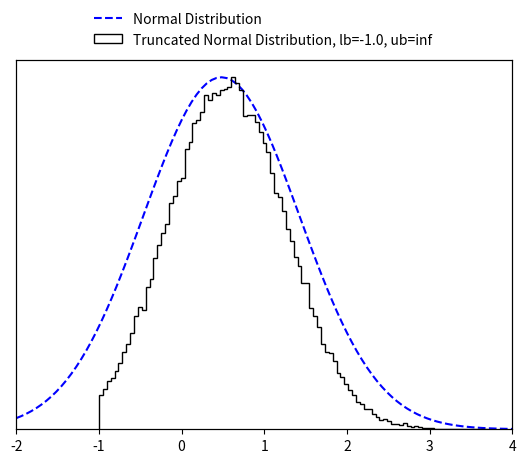

This chart was generated by the following Python code:
import numpy as np
import math
from scipy import special
from scipy import optimize

EPS = 10e-15


class TruncatedMVN:
    """
    Create a normal distribution :math:`X  \sim N ({\mu}, {\Sigma})` subject to linear inequality constraints
    :math:`lb < X < ub` and sample from it using minimax tilting. Based on the MATLAB implemention by the authors
    (reference below).

    :param np.ndarray mu: (size D) mean of the normal distribution :math:`\mathbf {\mu}`.
    :param np.ndarray cov: (size D x D) covariance of the normal distribution :math:`\mathbf {\Sigma}`.
    :param np.ndarray lb: (size D) lower bound constrain of the multivariate normal distribution :math:`\mathbf lb`.
    :param np.ndarray ub: (size D) upper bound constrain of the multivariate normal distribution :math:`\mathbf ub`.

    Note that the algorithm may not work if 'cov' is close to being rank deficient.

    Reference:
    Botev, Z. I., (2016), The normal law under linear restrictions: simulation and estimation via minimax tilting,
    Journal of the Royal Statistical Society Series B, 79, issue 1, p. 125-148,

    Example:
        >>> d = 10  # dimensions
        >>>
        >>> # random mu and cov
        >>> mu = np.random.rand(d)
        >>> cov = 0.5 - np.random.rand(d ** 2).reshape((d, d))
        >>> cov = np.triu(cov)
        >>> cov += cov.T - np.diag(cov.diagonal())
        >>> cov = np.dot(cov, cov)
        >>>
        >>> # constraints
        >>> lb = np.zeros_like(mu) - 2
        >>> ub = np.ones_like(mu) * np.inf
        >>>
        >>> # create truncated normal and sample from it
        >>> n_samples = 100000
        >>> samples = TruncatedMVN(mu, cov, lb, ub).sample(n_samples)

    Reimplementation by Paul Brunzema
    """

    def __init__(self, mu, cov, lb, ub):
        self.dim = len(mu)
        if not cov.shape[0] == cov.shape[1]:
            raise RuntimeError("Covariance matrix must be of shape DxD!")
        if not (self.dim == cov.shape[0] and self.dim == len(lb) and self.dim == len(ub)):
            raise RuntimeError("Dimensions D of mean (mu), covariance matric (cov), lower bound (lb) "
                               "and upper bound (ub) must be the same!")

        self.cov = cov
        self.orig_mu = mu
        self.orig_lb = lb
        self.orig_ub = ub
        self.lb = lb - mu
        self.ub = ub - mu
        if np.any(self.ub <= self.lb):
            raise RuntimeError("Upper bound (ub) must be strictly greater than lower bound (lb) for all D dimensions!")

        # scaled Cholesky with zero diagonal
        self.L = np.empty_like(cov)

        # for numerics
        self.eps = EPS

    def sample(self, n):
        """
        Create n samples from the truncated normal distribution.

        :param int n: Number of samples to create.
        :return: D x n array with the samples.
        :rtype: np.ndarray
        """
        # Cholesky decomposition of matrix with permuation
        unscaled_L, perm = self.colperm()
        D = np.diag(unscaled_L)
        if np.any(D < self.eps):
            print('Warning: Method might fail as covariance matrix is singular!')

        # rescale
        scaled_L = unscaled_L / np.tile(D.reshape(self.dim, 1), (1, self.dim))
        self.lb = self.lb / D
        self.ub = self.ub / D
        # remove diagonal
        self.L = scaled_L - np.eye(self.dim)

        # get gradient/Jacobian function
        gradpsi = self.get_gradient_function()
        x0 = np.zeros(2 * (self.dim - 1))

        # find optimal tilting parameter non-linear equation solver
        sol = optimize.root(gradpsi, x0, args=(self.L, self.lb, self.ub), method='hybr', jac=True)
        if not sol.success:
            print('Warning: Method may fail as covariance matrix is close to singular!')
        x = sol.x[:self.dim - 1]
        mu = sol.x[self.dim - 1:]
        # compute psi star
        psistar = self.psy(x, mu)
        # start acceptance rejection sampling
        rv = np.array([], dtype=np.float64).reshape(self.dim, 0)
        accept, iteration = 0, 0
        while accept < n:
            logpr, Z = self.mvnrnd(n, mu)  # simulate n proposals
            idx = -np.log(np.random.rand(n)) > (psistar - logpr)  # acceptance tests
            rv = np.concatenate((rv, Z[:, idx]), axis=1)  # accumulate accepted
            accept = rv.shape[1]  # keep track of # of accepted
            iteration += 1
            if iteration == 10 ** 3:
                print('Warning: Acceptance prob. smaller than 0.001.')
            elif iteration > 10 ** 4:
                accept = n
                rv = np.concatenate((rv, Z), axis=1)
                print('Warning: Sample is only approximately distributed.')

        # finish sampling and postprocess the samples!
        order = perm.argsort(axis=0)
        rv = rv[:, :n]
        rv = unscaled_L @ rv
        rv = rv[order, :]

        # retransfer to original mean
        tiled_mean = np.tile(self.orig_mu.reshape(self.dim, 1), (1, rv.shape[-1]))
        rv += tiled_mean
        return rv

    def mvnrnd(self, n, mu):
        # generates the proposals from the exponentially tilted sequential importance sampling pdf
        # output:     logpr, log-likelihood of sample
        #             Z, random sample
        mu = np.append(mu, [0.])
        Z = np.zeros((self.dim, n))
        logpr = 0
        for k in range(self.dim):
            # compute matrix multiplication L @ Z
            col = self.L[k, :k] @ Z[:k, :]
            # compute limits of truncation
            tl = self.lb[k] - mu[k] - col
            tu = self.ub[k] - mu[k] - col
            # simulate N(mu,1) conditional on [tl,tu]
            Z[k, :] = mu[k] + TruncatedMVN.trandn(tl, tu)
            # update likelihood ratio
            logpr += lnNormalProb(tl, tu) + .5 * mu[k] ** 2 - mu[k] * Z[k, :]
        return logpr, Z

    @staticmethod
    def trandn(lb, ub):
        """
        Sample generator for the truncated standard multivariate normal distribution :math:`X \sim N(0,I)` s.t.
        :math:`lb<X<ub`.

        If you wish to simulate a random variable 'Z' from the non-standard Gaussian :math:`N(m,s^2)`
        conditional on :math:`lb<Z<ub`, then first simulate x=TruncatedMVNSampler.trandn((l-m)/s,(u-m)/s) and set
        Z=m+s*x.
        Infinite values for 'ub' and 'lb' are accepted.

        :param np.ndarray lb: (size D) lower bound constrain of the normal distribution :math:`\mathbf lb`.
        :param np.ndarray ub: (size D) upper bound constrain of the normal distribution :math:`\mathbf lb`.

        :return: D samples if the truncated normal distribition x ~ N(0, I) subject to lb < x < ub.
        :rtype: np.ndarray
        """
        if not len(lb) == len(ub):
            raise RuntimeError("Lower bound (lb) and upper bound (ub) must be of the same length!")

        x = np.empty_like(lb)
        a = 0.66  # threshold used in MATLAB implementation
        # three cases to consider
        # case 1: a<lb<ub
        I = lb > a
        if np.any(I):
            tl = lb[I]
            tu = ub[I]
            x[I] = TruncatedMVN.ntail(tl, tu)
        # case 2: lb<ub<-a
        J = ub < -a
        if np.any(J):
            tl = -ub[J]
            tu = -lb[J]
            x[J] = - TruncatedMVN.ntail(tl, tu)
        # case 3: otherwise use inverse transform or accept-reject
        I = ~(I | J)
        if np.any(I):
            tl = lb[I]
            tu = ub[I]
            x[I] = TruncatedMVN.tn(tl, tu)
        return x

    @staticmethod
    def tn(lb, ub, tol=2):
        # samples a column vector of length=len(lb)=len(ub) from the standard multivariate normal distribution
        # truncated over the region [lb,ub], where -a<lb<ub<a for some 'a' and lb and ub are column vectors
        # uses acceptance rejection and inverse-transform method

        sw = tol  # controls switch between methods, threshold can be tuned for maximum speed for each platform
        x = np.empty_like(lb)
        # case 1: abs(ub-lb)>tol, uses accept-reject from randn
        I = abs(ub - lb) > sw
        if np.any(I):
            tl = lb[I]
            tu = ub[I]
            x[I] = TruncatedMVN.trnd(tl, tu)

        # case 2: abs(u-l)<tol, uses inverse-transform
        I = ~I
        if np.any(I):
            tl = lb[I]
            tu = ub[I]
            pl = special.erfc(tl / np.sqrt(2)) / 2
            pu = special.erfc(tu / np.sqrt(2)) / 2
            x[I] = np.sqrt(2) * special.erfcinv(2 * (pl - (pl - pu) * np.random.rand(len(tl))))
        return x

    @staticmethod
    def trnd(lb, ub):
        # uses acceptance rejection to simulate from truncated normal
        x = np.random.randn(len(lb))  # sample normal
        test = (x < lb) | (x > ub)
        I = np.where(test)[0]
        d = len(I)
        while d > 0:  # while there are rejections
            ly = lb[I]
            uy = ub[I]
            y = np.random.randn(len(uy))  # resample
            idx = (y > ly) & (y < uy)  # accepted
            x[I[idx]] = y[idx]
            I = I[~idx]
            d = len(I)
        return x

    @staticmethod
    def ntail(lb, ub):
        # samples a column vector of length=len(lb)=len(ub) from the standard multivariate normal distribution
        # truncated over the region [lb,ub], where lb>0 and lb and ub are column vectors
        # uses acceptance-rejection from Rayleigh distr. similar to Marsaglia (1964)
        if not len(lb) == len(ub):
            raise RuntimeError("Lower bound (lb) and upper bound (ub) must be of the same length!")
        c = (lb ** 2) / 2
        n = len(lb)
        f = np.expm1(c - ub ** 2 / 2)
        x = c - np.log(1 + np.random.rand(n) * f)  # sample using Rayleigh
        # keep list of rejected
        I = np.where(np.random.rand(n) ** 2 * x > c)[0]
        d = len(I)
        while d > 0:  # while there are rejections
            cy = c[I]
            y = cy - np.log(1 + np.random.rand(d) * f[I])
            idx = (np.random.rand(d) ** 2 * y) < cy  # accepted
            x[I[idx]] = y[idx]  # store the accepted
            I = I[~idx]  # remove accepted from the list
            d = len(I)
        return np.sqrt(2 * x)  # this Rayleigh transform can be delayed till the end

    def psy(self, x, mu):
        # implements psi(x,mu); assumes scaled 'L' without diagonal
        x = np.append(x, [0.])
        mu = np.append(mu, [0.])
        c = self.L @ x
        lt = self.lb - mu - c
        ut = self.ub - mu - c
        p = np.sum(lnNormalProb(lt, ut) + 0.5 * mu ** 2 - x * mu)
        return p

    def get_gradient_function(self):
        # wrapper to avoid dependancy on self

        def gradpsi(y, L, l, u):
            # implements gradient of psi(x) to find optimal exponential twisting, returns also the Jacobian
            # NOTE: assumes scaled 'L' with zero diagonal
            d = len(u)
            c = np.zeros(d)
            mu, x = c.copy(), c.copy()
            x[0:d - 1] = y[0:d - 1]
            mu[0:d - 1] = y[d - 1:]

            # compute now ~l and ~u
            c[1:d] = L[1:d, :] @ x
            lt = l - mu - c
            ut = u - mu - c

            # compute gradients avoiding catastrophic cancellation
            w = lnNormalProb(lt, ut)
            pl = np.exp(-0.5 * lt ** 2 - w) / np.sqrt(2 * math.pi)
            pu = np.exp(-0.5 * ut ** 2 - w) / np.sqrt(2 * math.pi)
            P = pl - pu

            # output the gradient
            dfdx = - mu[0:d - 1] + (P.T @ L[:, 0:d - 1]).T
            dfdm = mu - x + P
            grad = np.concatenate((dfdx, dfdm[:-1]), axis=0)

            # construct jacobian
            lt[np.isinf(lt)] = 0
            ut[np.isinf(ut)] = 0

            dP = - P ** 2 + lt * pl - ut * pu
            DL = np.tile(dP.reshape(d, 1), (1, d)) * L
            mx = DL - np.eye(d)
            xx = L.T @ DL
            mx = mx[:-1, :-1]
            xx = xx[:-1, :-1]
            J = np.block([[xx, mx.T],
                          [mx, np.diag(1 + dP[:-1])]])
            return (grad, J)

        return gradpsi

    def colperm(self):
        perm = np.arange(self.dim)
        L = np.zeros_like(self.cov)
        z = np.zeros_like(self.orig_mu)

        for j in perm.copy():
            pr = np.ones_like(z) * np.inf  # compute marginal prob.
            I = np.arange(j, self.dim)  # search remaining dimensions
            D = np.diag(self.cov)
            s = D[I] - np.sum(L[I, 0:j] ** 2, axis=1)
            s[s < 0] = self.eps
            s = np.sqrt(s)
            tl = (self.lb[I] - L[I, 0:j] @ z[0:j]) / s
            tu = (self.ub[I] - L[I, 0:j] @ z[0:j]) / s
            pr[I] = lnNormalProb(tl, tu)
            # find smallest marginal dimension
            k = np.argmin(pr)

            # flip dimensions k-->j
            jk = [j, k]
            kj = [k, j]
            self.cov[jk, :] = self.cov[kj, :]  # update rows of cov
            self.cov[:, jk] = self.cov[:, kj]  # update cols of cov
            L[jk, :] = L[kj, :]  # update only rows of L
            self.lb[jk] = self.lb[kj]  # update integration limits
            self.ub[jk] = self.ub[kj]  # update integration limits
            perm[jk] = perm[kj]  # keep track of permutation

            # construct L sequentially via Cholesky computation
            s = self.cov[j, j] - np.sum(L[j, 0:j] ** 2, axis=0)
            if s < -0.01:
                raise RuntimeError("Sigma is not positive semi-definite")
            elif s < 0:
                s = self.eps
            L[j, j] = np.sqrt(s)
            new_L = self.cov[j + 1:self.dim, j] - L[j + 1:self.dim, 0:j] @ L[j, 0:j].T
            L[j + 1:self.dim, j] = new_L / L[j, j]

            # find mean value, z(j), of truncated normal
            tl = (self.lb[j] - L[j, 0:j - 1] @ z[0:j - 1]) / L[j, j]
            tu = (self.ub[j] - L[j, 0:j - 1] @ z[0:j - 1]) / L[j, j]
            w = lnNormalProb(tl, tu)  # aids in computing expected value of trunc. normal
            z[j] = (np.exp(-.5 * tl ** 2 - w) - np.exp(-.5 * tu ** 2 - w)) / np.sqrt(2 * math.pi)
        return L, perm


def lnNormalProb(a, b):
    # computes ln(P(a<Z<b)) where Z~N(0,1) very accurately for any 'a', 'b'
    p = np.zeros_like(a)
    # case b>a>0
    I = a > 0
    if np.any(I):
        pa = lnPhi(a[I])
        pb = lnPhi(b[I])
        p[I] = pa + np.log1p(-np.exp(pb - pa))
    # case a<b<0
    idx = b < 0
    if np.any(idx):
        pa = lnPhi(-a[idx])  # log of lower tail
        pb = lnPhi(-b[idx])
        p[idx] = pb + np.log1p(-np.exp(pa - pb))
    # case a < 0 < b
    I = (~I) & (~idx)
    if np.any(I):
        pa = special.erfc(-a[I] / np.sqrt(2)) / 2  # lower tail
        pb = special.erfc(b[I] / np.sqrt(2)) / 2  # upper tail
        p[I] = np.log1p(-pa - pb)
    return p


def lnPhi(x):
    # computes logarithm of  tail of Z~N(0,1) mitigating numerical roundoff errors
    out = -0.5 * x ** 2 - np.log(2) + np.log(special.erfcx(x / np.sqrt(2)) + EPS)  # divide by zeros error -> add eps
    return out


if __name__ == '__main__':
    import matplotlib.pyplot as plt
    import scipy.stats as stats

    d_test = 10
    # random mu and cov
    mu_test = np.random.rand(d_test)
    cov_test = 0.5 - np.random.rand(d_test ** 2).reshape((d_test, d_test))
    cov_test = np.triu(cov_test)
    cov_test += cov_test.T - np.diag(cov_test.diagonal())
    cov_test = np.dot(cov_test, cov_test)

    # constraints
    lb_test = np.zeros_like(mu_test) - 1.
    ub_test = np.ones_like(mu_test) * np.inf

    # create truncated normal and sample from it
    n_samples_test = 100000
    samples_test = TruncatedMVN(mu_test, cov_test, lb_test, ub_test).sample(n_samples_test)

    idx_test = 1
    fig, ax1 = plt.subplots()

    ax2 = ax1.twinx()
    x_test = np.linspace(-2, 4, 100)
    ax1.plot(x_test, stats.norm.pdf(x_test, mu_test[idx_test], cov_test[idx_test, idx_test]),
             'b--', label='Normal Distribution')
    ax1.set_ylim(bottom=0)
    ax2.hist(samples_test[idx_test, :], 100, color="k", histtype="step",
             label=f'Truncated Normal Distribution, lb={lb_test[0]}, ub={ub_test[0]}')
    ax1.set_xlim([-2, 4])
    ax1.set_yticks([])
    ax2.set_yticks([])
    fig.legend(loc=9, frameon=False)
    plt.show()
    plt.close()

    print('Done!')
